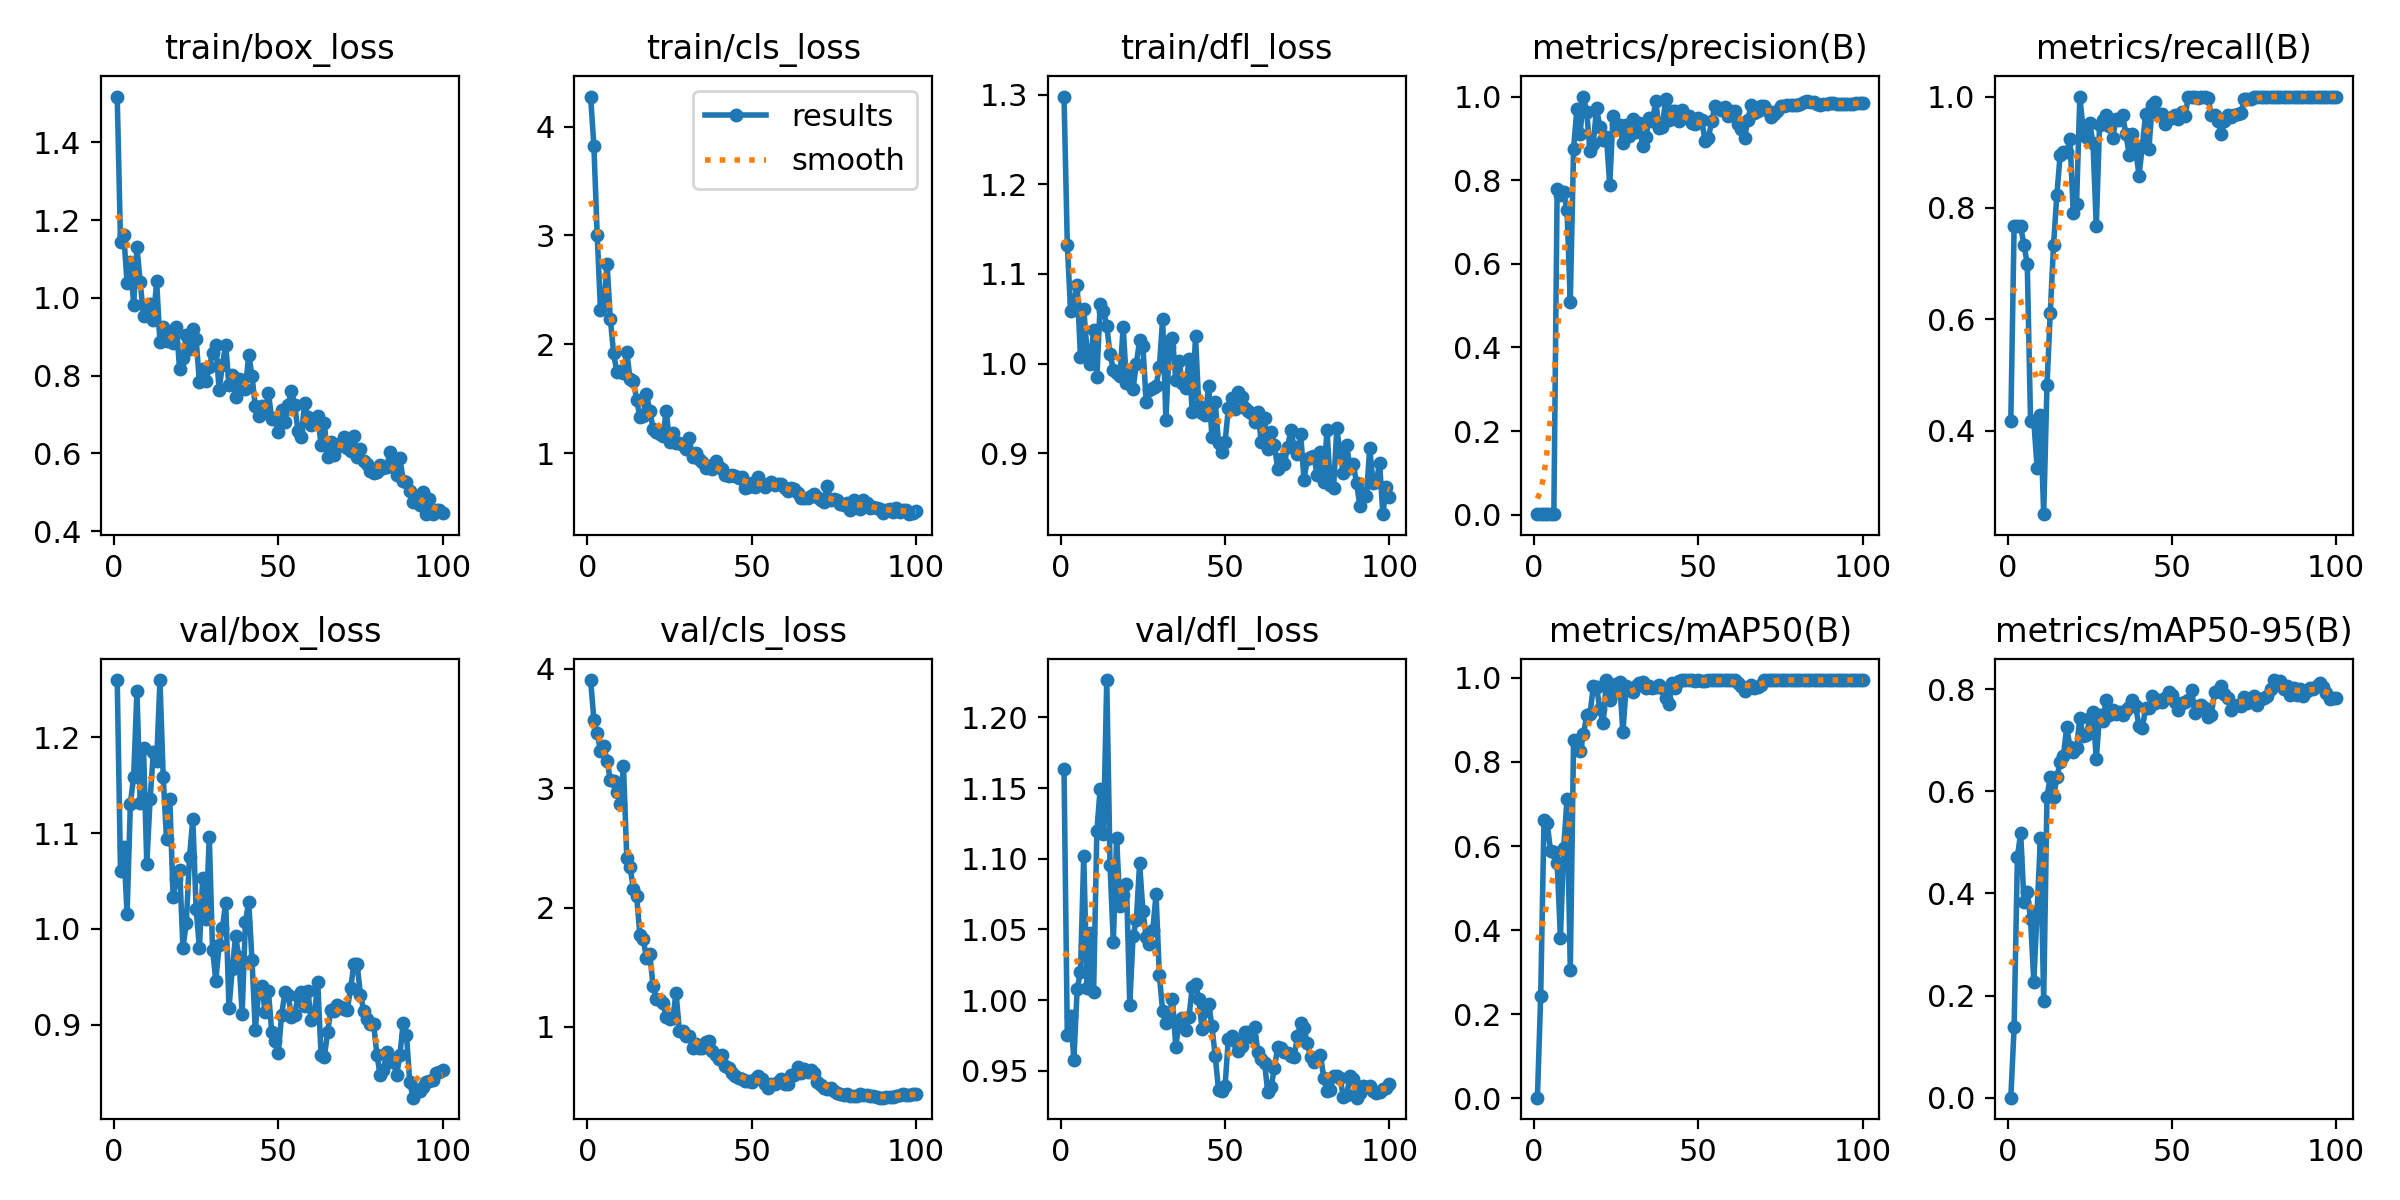

Values plotted in this chart, from the file beside it:
epoch, time, train/box_loss, train/cls_loss, train/dfl_loss, metrics/precision(B), metrics/recall(B), metrics/mAP50(B), metrics/mAP50-95(B), val/box_loss, val/cls_loss, val/dfl_loss, lr/pg0, lr/pg1, lr/pg2
1, 2.158, 1.518, 4.276, 1.298, 0.00138, 0.4167, 0.00114, 0.00053, 1.26, 3.905, 1.163, 0.0001, 0.0001, 0.0001
2, 3.164, 1.143, 3.819, 1.133, 0.00244, 0.7667, 0.2442, 0.1378, 1.06, 3.57, 0.975, 0.0002146, 0.0002146, 0.0002146
3, 4.234, 1.161, 3.007, 1.059, 0.00245, 0.7667, 0.6613, 0.4711, 1.085, 3.461, 0.9888, 0.0003268, 0.0003268, 0.0003268
4, 5.264, 1.038, 2.319, 1.069, 0.00245, 0.7667, 0.6541, 0.5186, 1.015, 3.308, 0.9579, 0.0004367, 0.0004367, 0.0004367
5, 6.296, 1.094, 2.366, 1.088, 0.00228, 0.7333, 0.5871, 0.3832, 1.131, 3.355, 1.008, 0.0005443, 0.0005443, 0.0005443
6, 7.329, 0.9829, 2.739, 1.008, 0.00218, 0.7, 0.5848, 0.4035, 1.159, 3.231, 1.02, 0.0006496, 0.0006496, 0.0006496
7, 8.322, 1.13, 2.231, 1.061, 0.779, 0.4167, 0.5604, 0.3497, 1.248, 3.064, 1.102, 0.0007526, 0.0007526, 0.0007526
8, 9.285, 1.041, 1.916, 1.014, 0.7657, 0.4167, 0.3823, 0.2272, 1.131, 3.064, 1.009, 0.0008533, 0.0008533, 0.0008533
9, 10.25, 0.9534, 1.742, 1, 0.7719, 0.3333, 0.5953, 0.3665, 1.189, 2.967, 1.048, 0.0009517, 0.0009517, 0.0009517
10, 11.21, 0.9663, 1.753, 1.038, 0.7285, 0.4276, 0.7124, 0.5081, 1.068, 2.868, 1.006, 0.001048, 0.001048, 0.001048
11, 12.16, 0.9853, 1.732, 0.9852, 0.5079, 0.25, 0.3053, 0.1889, 1.135, 3.185, 1.12, 0.001141, 0.001141, 0.001141
12, 13.12, 0.9442, 1.933, 1.067, 0.8745, 0.4811, 0.8529, 0.5892, 1.185, 2.419, 1.15, 0.001233, 0.001233, 0.001233
13, 14.11, 1.043, 1.68, 1.059, 0.9694, 0.6118, 0.8438, 0.6274, 1.175, 2.336, 1.117, 0.001322, 0.001322, 0.001322
14, 15.12, 0.8861, 1.667, 1.042, 0.9116, 0.7333, 0.8253, 0.5881, 1.26, 2.159, 1.226, 0.001409, 0.001409, 0.001409
15, 16.08, 0.9262, 1.491, 1.011, 1, 0.8228, 0.867, 0.6274, 1.158, 2.096, 1.095, 0.001436, 0.001436, 0.001436
16, 17.08, 0.8886, 1.33, 0.9933, 0.9625, 0.895, 0.9107, 0.657, 1.093, 1.77, 1.041, 0.001419, 0.001419, 0.001419
17, 18.07, 0.9024, 1.338, 0.9901, 0.8697, 0.9, 0.9135, 0.6692, 1.136, 1.738, 1.115, 0.001403, 0.001403, 0.001403
18, 19.07, 0.8848, 1.539, 0.9859, 0.8874, 0.9, 0.9806, 0.7256, 1.033, 1.575, 1.067, 0.001386, 0.001386, 0.001386
19, 20.07, 0.9253, 1.391, 1.041, 0.9727, 0.923, 0.9793, 0.6869, 1.052, 1.608, 1.074, 0.00137, 0.00137, 0.00137
20, 21.02, 0.8161, 1.226, 0.9783, 0.9275, 0.7908, 0.925, 0.6768, 1.062, 1.345, 1.082, 0.001353, 0.001353, 0.001353
21, 21.97, 0.8447, 1.194, 0.9924, 0.8972, 0.8076, 0.8918, 0.6841, 0.9804, 1.236, 0.9966, 0.001337, 0.001337, 0.001337
22, 22.92, 0.9056, 1.173, 0.9723, 0.904, 1, 0.995, 0.7434, 1.006, 1.225, 1.045, 0.00132, 0.00132, 0.00132
23, 23.92, 0.8695, 1.161, 1, 0.7886, 0.9414, 0.9481, 0.7077, 1.076, 1.201, 1.056, 0.001304, 0.001304, 0.001304
24, 24.91, 0.9201, 1.386, 1.026, 0.9524, 0.9277, 0.965, 0.7097, 1.115, 1.083, 1.097, 0.001287, 0.001287, 0.001287
25, 25.89, 0.8954, 1.104, 1.019, 0.9343, 0.9522, 0.9855, 0.7424, 1.021, 1.062, 1.063, 0.001271, 0.001271, 0.001271
26, 26.86, 0.7836, 1.187, 0.9572, 0.932, 0.917, 0.9915, 0.756, 0.98, 1.079, 1.045, 0.001254, 0.001254, 0.001254
27, 27.89, 0.8174, 1.089, 0.9703, 0.8888, 0.7667, 0.8706, 0.6633, 1.053, 1.283, 1.04, 0.001238, 0.001238, 0.001238
28, 28.88, 0.7863, 1.095, 0.9733, 0.9321, 0.9496, 0.98, 0.7484, 1.01, 0.9663, 1.05, 0.001221, 0.001221, 0.001221
29, 29.85, 0.8219, 1.072, 0.9754, 0.9058, 0.9575, 0.9719, 0.737, 1.096, 0.9676, 1.075, 0.001205, 0.001205, 0.001205
30, 30.85, 0.8589, 1.037, 0.9958, 0.9453, 0.9667, 0.9666, 0.7794, 0.9784, 0.9227, 1.017, 0.001188, 0.001188, 0.001188
31, 31.85, 0.8787, 1.139, 1.05, 0.9148, 0.948, 0.9805, 0.7495, 0.9461, 0.9204, 0.9926, 0.001172, 0.001172, 0.001172
32, 32.79, 0.7637, 0.963, 0.9375, 0.9362, 0.9255, 0.9873, 0.759, 0.9831, 0.8236, 0.9836, 0.001155, 0.001155, 0.001155
33, 33.74, 0.8272, 0.9969, 1.018, 0.8828, 0.9594, 0.9915, 0.7506, 1.001, 0.8535, 0.9893, 0.001139, 0.001139, 0.001139
34, 34.69, 0.8803, 0.9434, 1.028, 0.9028, 0.958, 0.9768, 0.7553, 1.028, 0.8227, 1, 0.001122, 0.001122, 0.001122
35, 35.65, 0.7751, 0.9211, 0.982, 0.949, 0.9667, 0.9811, 0.749, 0.9176, 0.8257, 0.967, 0.001106, 0.001106, 0.001106
36, 36.6, 0.802, 0.8664, 1.003, 0.941, 0.9333, 0.9755, 0.7591, 0.9581, 0.8705, 0.9844, 0.001089, 0.001089, 0.001089
37, 37.54, 0.746, 0.8837, 0.978, 0.9889, 0.8954, 0.9779, 0.7648, 0.9927, 0.8849, 0.9874, 0.001073, 0.001073, 0.001073
38, 38.49, 0.7914, 0.8524, 0.9729, 0.9244, 0.9321, 0.9836, 0.778, 0.9709, 0.8018, 0.9789, 0.001056, 0.001056, 0.001056
39, 39.48, 0.7899, 0.9297, 1.005, 0.9273, 0.9039, 0.975, 0.7658, 0.9112, 0.7667, 0.9877, 0.00104, 0.00104, 0.00104
40, 40.41, 0.7647, 0.8684, 0.9466, 0.9937, 0.858, 0.9519, 0.7271, 1.007, 0.7319, 1.009, 0.001023, 0.001023, 0.001023
41, 41.34, 0.854, 0.8585, 1.031, 0.944, 0.9108, 0.9368, 0.7235, 1.029, 0.7619, 1.012, 0.001007, 0.001007, 0.001007
42, 42.29, 0.7998, 0.7952, 0.953, 0.9666, 0.9681, 0.9869, 0.762, 0.9678, 0.6698, 1.001, 0.0009904, 0.0009904, 0.0009904
43, 43.25, 0.7222, 0.7886, 0.9455, 0.9664, 0.9054, 0.9754, 0.7635, 0.8942, 0.6574, 0.9795, 0.0009739, 0.0009739, 0.0009739
44, 44.2, 0.6965, 0.7983, 0.9424, 0.9409, 0.9848, 0.9931, 0.7854, 0.934, 0.6158, 0.992, 0.0009574, 0.0009574, 0.0009574
45, 45.18, 0.7225, 0.7856, 0.9756, 0.9682, 0.9896, 0.995, 0.7729, 0.9405, 0.5854, 0.9974, 0.0009409, 0.0009409, 0.0009409
46, 46.13, 0.7067, 0.7744, 0.9184, 0.9517, 0.969, 0.995, 0.7795, 0.9132, 0.5722, 0.9813, 0.0009244, 0.0009244, 0.0009244
47, 47.09, 0.756, 0.7847, 0.9574, 0.953, 0.9684, 0.995, 0.775, 0.9349, 0.567, 0.9605, 0.0009078, 0.0009078, 0.0009078
48, 48.04, 0.6894, 0.6835, 0.9119, 0.9363, 0.9501, 0.995, 0.7821, 0.8927, 0.5511, 0.9364, 0.0008913, 0.0008913, 0.0008913
49, 48.97, 0.6912, 0.6909, 0.9018, 0.9347, 0.9588, 0.9931, 0.7946, 0.8835, 0.5466, 0.9358, 0.0008748, 0.0008748, 0.0008748
50, 49.95, 0.6549, 0.7285, 0.9127, 0.9493, 0.964, 0.995, 0.7892, 0.8705, 0.5363, 0.9395, 0.0008583, 0.0008583, 0.0008583
51, 50.89, 0.7128, 0.6885, 0.9504, 0.9429, 0.9667, 0.9931, 0.7748, 0.9098, 0.5674, 0.9727, 0.0008418, 0.0008418, 0.0008418
52, 51.85, 0.6815, 0.7784, 0.9613, 0.8934, 0.9592, 0.9931, 0.7599, 0.9338, 0.5864, 0.9748, 0.0008253, 0.0008253, 0.0008253
53, 52.78, 0.7259, 0.7202, 0.95, 0.8998, 0.9715, 0.995, 0.7718, 0.9313, 0.5645, 0.971, 0.0008088, 0.0008088, 0.0008088
54, 53.72, 0.7603, 0.6868, 0.9685, 0.9413, 0.9647, 0.995, 0.7737, 0.9084, 0.5233, 0.9639, 0.0007923, 0.0007923, 0.0007923
55, 54.67, 0.7246, 0.7127, 0.9633, 0.977, 1, 0.995, 0.778, 0.9105, 0.4877, 0.9675, 0.0007758, 0.0007758, 0.0007758
56, 55.62, 0.6565, 0.7362, 0.9511, 0.9724, 1, 0.995, 0.7984, 0.9301, 0.5222, 0.9772, 0.0007593, 0.0007593, 0.0007593
57, 56.58, 0.6429, 0.7041, 0.9474, 0.9669, 1, 0.995, 0.7522, 0.9342, 0.5249, 0.9776, 0.0007428, 0.0007428, 0.0007428
58, 57.53, 0.7291, 0.7168, 0.9451, 0.9746, 0.998, 0.995, 0.7662, 0.9197, 0.5375, 0.9737, 0.0007263, 0.0007263, 0.0007263
59, 58.48, 0.6943, 0.7134, 0.9353, 0.9546, 1, 0.995, 0.769, 0.9352, 0.5612, 0.9806, 0.0007098, 0.0007098, 0.0007098
60, 59.43, 0.672, 0.6821, 0.9459, 0.9659, 1, 0.995, 0.7639, 0.9051, 0.5257, 0.963, 0.0006933, 0.0006933, 0.0006933
... 40 more rows
